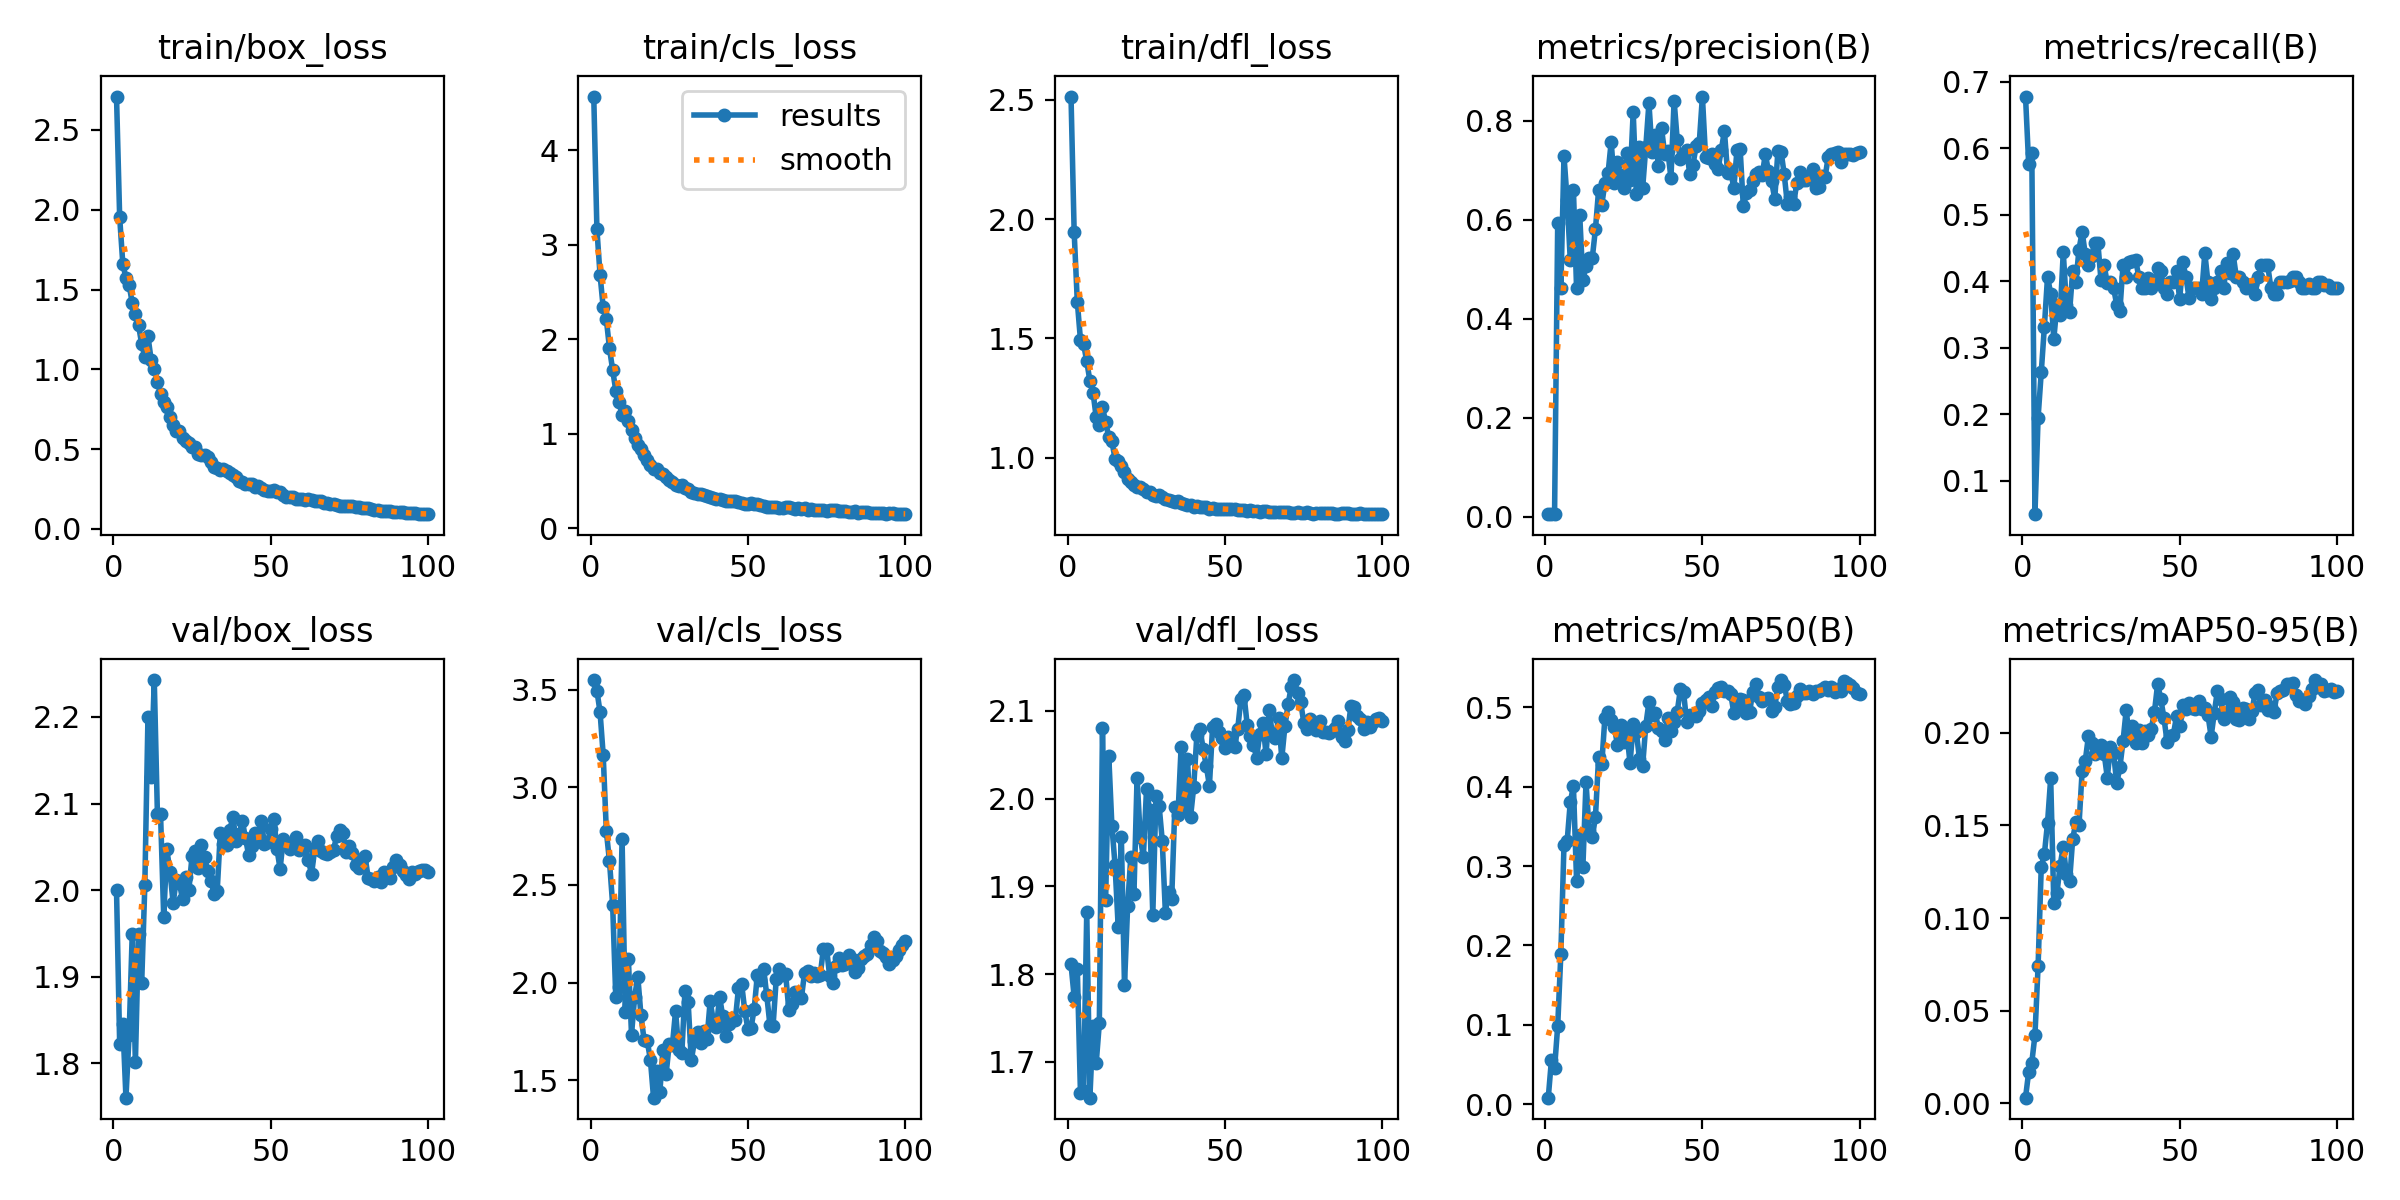

The data file committed next to this chart (first rows):
epoch, time, train/box_loss, train/cls_loss, train/dfl_loss, metrics/precision(B), metrics/recall(B), metrics/mAP50(B), metrics/mAP50-95(B), val/box_loss, val/cls_loss, val/dfl_loss, lr/pg0, lr/pg1, lr/pg2
1, 0.9089, 2.709, 4.566, 2.513, 0.00605, 0.678, 0.00807, 0.00294, 2, 3.549, 1.811, 0.00022, 0.00022, 0.00022
2, 1.739, 1.953, 3.162, 1.946, 0.00508, 0.5763, 0.05511, 0.01675, 1.823, 3.495, 1.774, 0.0004554, 0.0004554, 0.0004554
3, 2.57, 1.661, 2.68, 1.654, 0.00509, 0.5932, 0.04489, 0.02194, 1.846, 3.385, 1.806, 0.0006861, 0.0006861, 0.0006861
4, 3.42, 1.572, 2.335, 1.494, 0.5926, 0.04944, 0.09851, 0.03671, 1.761, 3.165, 1.665, 0.0009121, 0.0009121, 0.0009121
5, 4.235, 1.53, 2.209, 1.477, 0.4623, 0.1949, 0.1892, 0.0741, 1.833, 2.775, 1.667, 0.001133, 0.001133, 0.001133
6, 5.04, 1.414, 1.903, 1.404, 0.729, 0.2627, 0.3271, 0.1274, 1.95, 2.62, 1.871, 0.00135, 0.00135, 0.00135
7, 5.821, 1.347, 1.675, 1.323, 0.6402, 0.3318, 0.3311, 0.1346, 1.801, 2.399, 1.659, 0.001561, 0.001561, 0.001561
8, 6.628, 1.276, 1.456, 1.273, 0.5184, 0.4068, 0.3807, 0.1514, 1.949, 1.924, 1.741, 0.001768, 0.001768, 0.001768
9, 7.444, 1.158, 1.336, 1.17, 0.6605, 0.3814, 0.4008, 0.1755, 1.893, 1.979, 1.698, 0.001842, 0.001842, 0.001842
10, 8.235, 1.078, 1.197, 1.136, 0.4613, 0.3136, 0.2817, 0.1079, 2.006, 2.734, 1.744, 0.001822, 0.001822, 0.001822
11, 8.979, 1.207, 1.245, 1.213, 0.6099, 0.3644, 0.339, 0.1136, 2.2, 1.849, 2.08, 0.001802, 0.001802, 0.001802
12, 9.686, 1.06, 1.131, 1.149, 0.4777, 0.3488, 0.2984, 0.1284, 2.13, 2.123, 1.884, 0.001782, 0.001782, 0.001782
13, 10.41, 1.002, 1.044, 1.087, 0.5066, 0.4437, 0.4058, 0.1386, 2.243, 1.734, 2.049, 0.001762, 0.001762, 0.001762
14, 11.16, 0.9227, 0.9519, 1.068, 0.5231, 0.3644, 0.3438, 0.1235, 2.088, 1.928, 1.968, 0.001743, 0.001743, 0.001743
15, 11.87, 0.8478, 0.8849, 0.9959, 0.5234, 0.3537, 0.3364, 0.1198, 2.087, 2.03, 1.924, 0.001723, 0.001723, 0.001723
16, 12.59, 0.7961, 0.8362, 0.9863, 0.5813, 0.4153, 0.362, 0.1428, 1.969, 1.832, 1.853, 0.001703, 0.001703, 0.001703
17, 13.3, 0.7641, 0.7697, 0.9667, 0.6601, 0.3983, 0.4373, 0.1516, 2.047, 1.706, 1.956, 0.001683, 0.001683, 0.001683
18, 13.99, 0.7027, 0.7265, 0.9414, 0.6302, 0.4477, 0.4281, 0.1502, 2.021, 1.701, 1.787, 0.001663, 0.001663, 0.001663
19, 14.72, 0.6483, 0.6709, 0.9104, 0.6738, 0.4746, 0.487, 0.1794, 1.985, 1.606, 1.878, 0.001644, 0.001644, 0.001644
20, 15.51, 0.6152, 0.6307, 0.9004, 0.6938, 0.4407, 0.4939, 0.1849, 2.012, 1.411, 1.933, 0.001624, 0.001624, 0.001624
21, 16.29, 0.6112, 0.6223, 0.8864, 0.7574, 0.4237, 0.4837, 0.1982, 2.008, 1.545, 1.891, 0.001604, 0.001604, 0.001604
22, 17.08, 0.5681, 0.589, 0.8778, 0.6742, 0.4385, 0.4754, 0.1943, 1.989, 1.439, 2.024, 0.001584, 0.001584, 0.001584
23, 17.82, 0.5491, 0.5735, 0.8759, 0.7163, 0.4576, 0.4526, 0.1887, 2.015, 1.656, 1.956, 0.001564, 0.001564, 0.001564
24, 18.55, 0.539, 0.5405, 0.8688, 0.6896, 0.4576, 0.478, 0.1921, 2, 1.531, 1.934, 0.001545, 0.001545, 0.001545
25, 19.26, 0.5122, 0.5088, 0.8549, 0.6636, 0.4013, 0.457, 0.1935, 2.039, 1.687, 2.011, 0.001525, 0.001525, 0.001525
26, 19.98, 0.5118, 0.493, 0.8555, 0.7351, 0.4237, 0.4676, 0.1888, 2.046, 1.679, 1.986, 0.001505, 0.001505, 0.001505
27, 20.71, 0.4669, 0.4575, 0.8428, 0.6804, 0.3969, 0.4295, 0.1759, 2.026, 1.855, 1.868, 0.001485, 0.001485, 0.001485
28, 21.41, 0.4599, 0.4482, 0.839, 0.8182, 0.3983, 0.4785, 0.1925, 2.053, 1.655, 2.003, 0.001465, 0.001465, 0.001465
29, 22.12, 0.4642, 0.4583, 0.8439, 0.6526, 0.3898, 0.4686, 0.1889, 2.039, 1.64, 1.992, 0.001446, 0.001446, 0.001446
30, 22.85, 0.4499, 0.428, 0.8354, 0.748, 0.3644, 0.435, 0.1728, 2.022, 1.959, 1.952, 0.001426, 0.001426, 0.001426
31, 23.58, 0.4186, 0.4116, 0.8273, 0.6635, 0.3559, 0.4264, 0.1814, 2.011, 1.901, 1.87, 0.001406, 0.001406, 0.001406
32, 24.32, 0.3908, 0.3864, 0.8228, 0.7467, 0.4248, 0.4772, 0.1955, 1.996, 1.602, 1.894, 0.001386, 0.001386, 0.001386
33, 25.04, 0.3805, 0.3765, 0.8192, 0.8361, 0.4068, 0.5066, 0.2122, 1.999, 1.699, 1.886, 0.001366, 0.001366, 0.001366
34, 25.83, 0.3669, 0.3645, 0.8127, 0.7377, 0.4289, 0.4901, 0.1977, 2.066, 1.747, 1.99, 0.001347, 0.001347, 0.001347
35, 26.56, 0.3748, 0.3609, 0.8179, 0.772, 0.4304, 0.4934, 0.2037, 2.053, 1.692, 1.981, 0.001327, 0.001327, 0.001327
36, 27.29, 0.3611, 0.3518, 0.8106, 0.7084, 0.4323, 0.4739, 0.1943, 2.052, 1.75, 2.059, 0.001307, 0.001307, 0.001307
37, 28.01, 0.3522, 0.344, 0.8077, 0.7863, 0.4068, 0.4697, 0.2013, 2.07, 1.713, 1.988, 0.001287, 0.001287, 0.001287
38, 28.75, 0.3379, 0.3327, 0.8034, 0.7327, 0.3898, 0.4594, 0.1948, 2.084, 1.904, 2.045, 0.001267, 0.001267, 0.001267
39, 29.49, 0.3255, 0.3181, 0.8015, 0.7396, 0.3898, 0.4866, 0.2008, 2.057, 1.805, 1.979, 0.001248, 0.001248, 0.001248
40, 30.21, 0.3012, 0.3091, 0.7937, 0.6845, 0.4045, 0.4699, 0.199, 2.064, 1.772, 2.013, 0.001228, 0.001228, 0.001228
41, 30.92, 0.2962, 0.3052, 0.7973, 0.8411, 0.3898, 0.4814, 0.2022, 2.08, 1.928, 2.072, 0.001208, 0.001208, 0.001208
42, 31.63, 0.2823, 0.2958, 0.7946, 0.7612, 0.3983, 0.4945, 0.2115, 2.06, 1.826, 2.079, 0.001188, 0.001188, 0.001188
43, 32.33, 0.2833, 0.2928, 0.7937, 0.7227, 0.4197, 0.5231, 0.2264, 2.041, 1.727, 2.057, 0.001168, 0.001168, 0.001168
44, 33.07, 0.2807, 0.2903, 0.7926, 0.729, 0.4153, 0.5196, 0.2183, 2.051, 1.787, 2.037, 0.001149, 0.001149, 0.001149
45, 33.78, 0.2621, 0.2899, 0.7851, 0.7406, 0.3898, 0.4815, 0.2082, 2.066, 1.816, 2.015, 0.001129, 0.001129, 0.001129
46, 34.46, 0.2708, 0.2848, 0.7891, 0.6916, 0.3801, 0.4899, 0.1952, 2.059, 1.81, 2.082, 0.001109, 0.001109, 0.001109
47, 35.17, 0.2535, 0.2724, 0.7869, 0.7115, 0.3983, 0.4901, 0.1983, 2.08, 1.971, 2.085, 0.001089, 0.001089, 0.001089
48, 35.86, 0.2429, 0.2621, 0.7861, 0.7486, 0.3983, 0.4898, 0.1991, 2.054, 1.995, 2.076, 0.001069, 0.001069, 0.001069
49, 36.55, 0.2387, 0.2577, 0.7851, 0.7555, 0.4153, 0.4952, 0.2089, 2.055, 1.856, 2.069, 0.00105, 0.00105, 0.00105
50, 37.28, 0.2358, 0.2564, 0.7841, 0.8492, 0.3729, 0.5052, 0.2035, 2.071, 1.762, 2.058, 0.00103, 0.00103, 0.00103
51, 38.01, 0.2439, 0.2662, 0.7849, 0.7268, 0.4284, 0.5094, 0.2151, 2.082, 1.768, 2.07, 0.00101, 0.00101, 0.00101
52, 38.75, 0.2295, 0.2526, 0.7836, 0.7258, 0.4068, 0.513, 0.2129, 2.048, 1.865, 2.066, 0.0009902, 0.0009902, 0.0009902
53, 39.47, 0.2294, 0.2524, 0.7859, 0.734, 0.3742, 0.5018, 0.2163, 2.024, 2.039, 2.058, 0.0009704, 0.0009704, 0.0009704
54, 40.17, 0.214, 0.2423, 0.7812, 0.7138, 0.3898, 0.5197, 0.2134, 2.059, 2.011, 2.08, 0.0009506, 0.0009506, 0.0009506
55, 40.87, 0.1978, 0.2311, 0.7792, 0.7034, 0.3898, 0.5248, 0.213, 2.053, 2.072, 2.113, 0.0009308, 0.0009308, 0.0009308
56, 41.56, 0.2018, 0.2291, 0.7803, 0.7415, 0.3898, 0.5259, 0.2174, 2.048, 1.934, 2.118, 0.000911, 0.000911, 0.000911
57, 42.25, 0.2005, 0.2259, 0.7789, 0.7793, 0.3814, 0.521, 0.2126, 2.051, 1.783, 2.084, 0.0008912, 0.0008912, 0.0008912
58, 42.94, 0.1901, 0.2253, 0.78, 0.6941, 0.4424, 0.5203, 0.2133, 2.062, 1.778, 2.072, 0.0008714, 0.0008714, 0.0008714
59, 43.72, 0.1871, 0.2284, 0.777, 0.6979, 0.3983, 0.5168, 0.2097, 2.047, 2.017, 2.061, 0.0008516, 0.0008516, 0.0008516
60, 44.46, 0.188, 0.2174, 0.7774, 0.6644, 0.3729, 0.4932, 0.198, 2.051, 2.067, 2.047, 0.0008318, 0.0008318, 0.0008318
... 40 more rows
